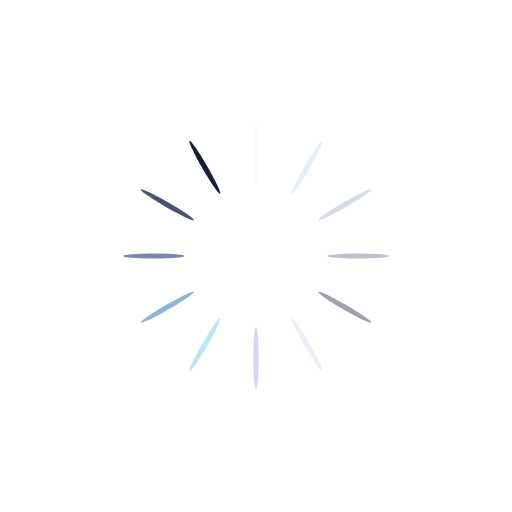
t = 0.00 s
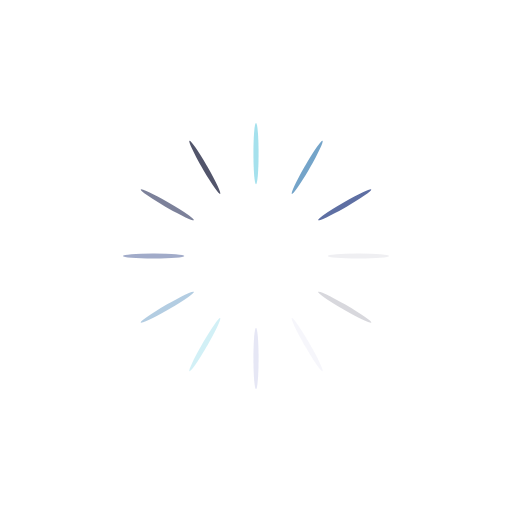
t = 0.25 s
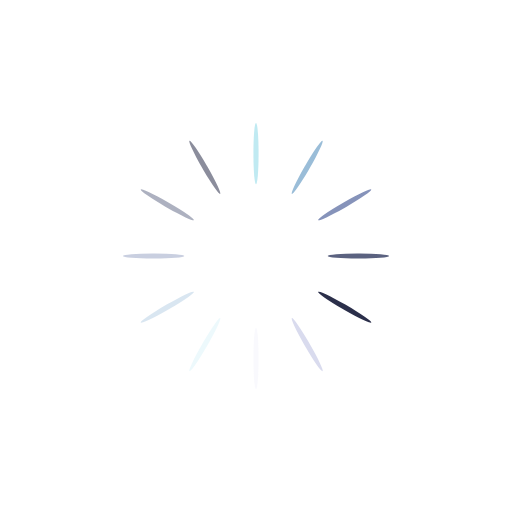
t = 0.50 s
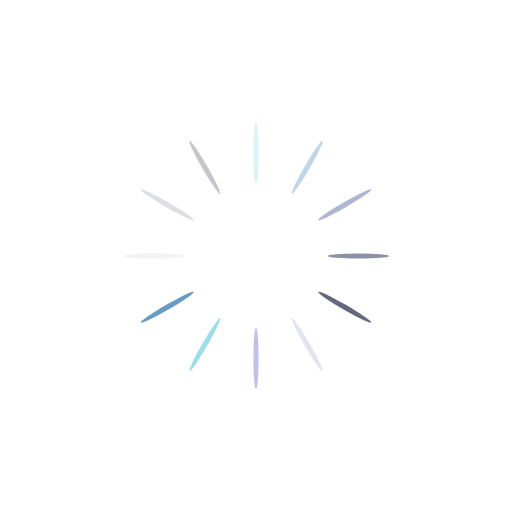
t = 0.75 s

The animated SVG that drew these frames (rendered in a browser with its animation timeline set to each time). Animation: 12 SMIL elements (animate=12); one cycle of 1.00 s, repeats indefinitely.

<svg xmlns="http://www.w3.org/2000/svg" xmlns:xlink="http://www.w3.org/1999/xlink" style="margin: auto; background: rgb(0 0 255 / 0%); display: block; shape-rendering: auto;" width="200px" height="200px" viewBox="0 0 100 100" preserveAspectRatio="xMidYMid">
<g transform="rotate(0 50 50)">
  <rect x="49.5" y="24" rx="0.5" ry="5.76" width="1" height="12" fill="#93dbe9">
    <animate attributeName="opacity" values="1;0" keyTimes="0;1" dur="1s" begin="-0.9166666666666666s" repeatCount="indefinite"></animate>
  </rect>
</g><g transform="rotate(30 50 50)">
  <rect x="49.5" y="24" rx="0.5" ry="5.76" width="1" height="12" fill="#689cc5">
    <animate attributeName="opacity" values="1;0" keyTimes="0;1" dur="1s" begin="-0.8333333333333334s" repeatCount="indefinite"></animate>
  </rect>
</g><g transform="rotate(60 50 50)">
  <rect x="49.5" y="24" rx="0.5" ry="5.76" width="1" height="12" fill="#5e6fa3">
    <animate attributeName="opacity" values="1;0" keyTimes="0;1" dur="1s" begin="-0.75s" repeatCount="indefinite"></animate>
  </rect>
</g><g transform="rotate(90 50 50)">
  <rect x="49.5" y="24" rx="0.5" ry="5.76" width="1" height="12" fill="#3b4368">
    <animate attributeName="opacity" values="1;0" keyTimes="0;1" dur="1s" begin="-0.6666666666666666s" repeatCount="indefinite"></animate>
  </rect>
</g><g transform="rotate(120 50 50)">
  <rect x="49.5" y="24" rx="0.5" ry="5.76" width="1" height="12" fill="#191d3a">
    <animate attributeName="opacity" values="1;0" keyTimes="0;1" dur="1s" begin="-0.5833333333333334s" repeatCount="indefinite"></animate>
  </rect>
</g><g transform="rotate(150 50 50)">
  <rect x="49.5" y="24" rx="0.5" ry="5.76" width="1" height="12" fill="#d9dbee">
    <animate attributeName="opacity" values="1;0" keyTimes="0;1" dur="1s" begin="-0.5s" repeatCount="indefinite"></animate>
  </rect>
</g><g transform="rotate(180 50 50)">
  <rect x="49.5" y="24" rx="0.5" ry="5.76" width="1" height="12" fill="#b3b7e2">
    <animate attributeName="opacity" values="1;0" keyTimes="0;1" dur="1s" begin="-0.4166666666666667s" repeatCount="indefinite"></animate>
  </rect>
</g><g transform="rotate(210 50 50)">
  <rect x="49.5" y="24" rx="0.5" ry="5.76" width="1" height="12" fill="#93dbe9">
    <animate attributeName="opacity" values="1;0" keyTimes="0;1" dur="1s" begin="-0.3333333333333333s" repeatCount="indefinite"></animate>
  </rect>
</g><g transform="rotate(240 50 50)">
  <rect x="49.5" y="24" rx="0.5" ry="5.76" width="1" height="12" fill="#689cc5">
    <animate attributeName="opacity" values="1;0" keyTimes="0;1" dur="1s" begin="-0.25s" repeatCount="indefinite"></animate>
  </rect>
</g><g transform="rotate(270 50 50)">
  <rect x="49.5" y="24" rx="0.5" ry="5.76" width="1" height="12" fill="#5e6fa3">
    <animate attributeName="opacity" values="1;0" keyTimes="0;1" dur="1s" begin="-0.16666666666666666s" repeatCount="indefinite"></animate>
  </rect>
</g><g transform="rotate(300 50 50)">
  <rect x="49.5" y="24" rx="0.5" ry="5.76" width="1" height="12" fill="#3b4368">
    <animate attributeName="opacity" values="1;0" keyTimes="0;1" dur="1s" begin="-0.08333333333333333s" repeatCount="indefinite"></animate>
  </rect>
</g><g transform="rotate(330 50 50)">
  <rect x="49.5" y="24" rx="0.5" ry="5.76" width="1" height="12" fill="#191d3a">
    <animate attributeName="opacity" values="1;0" keyTimes="0;1" dur="1s" begin="0s" repeatCount="indefinite"></animate>
  </rect>
</g>
</svg>
